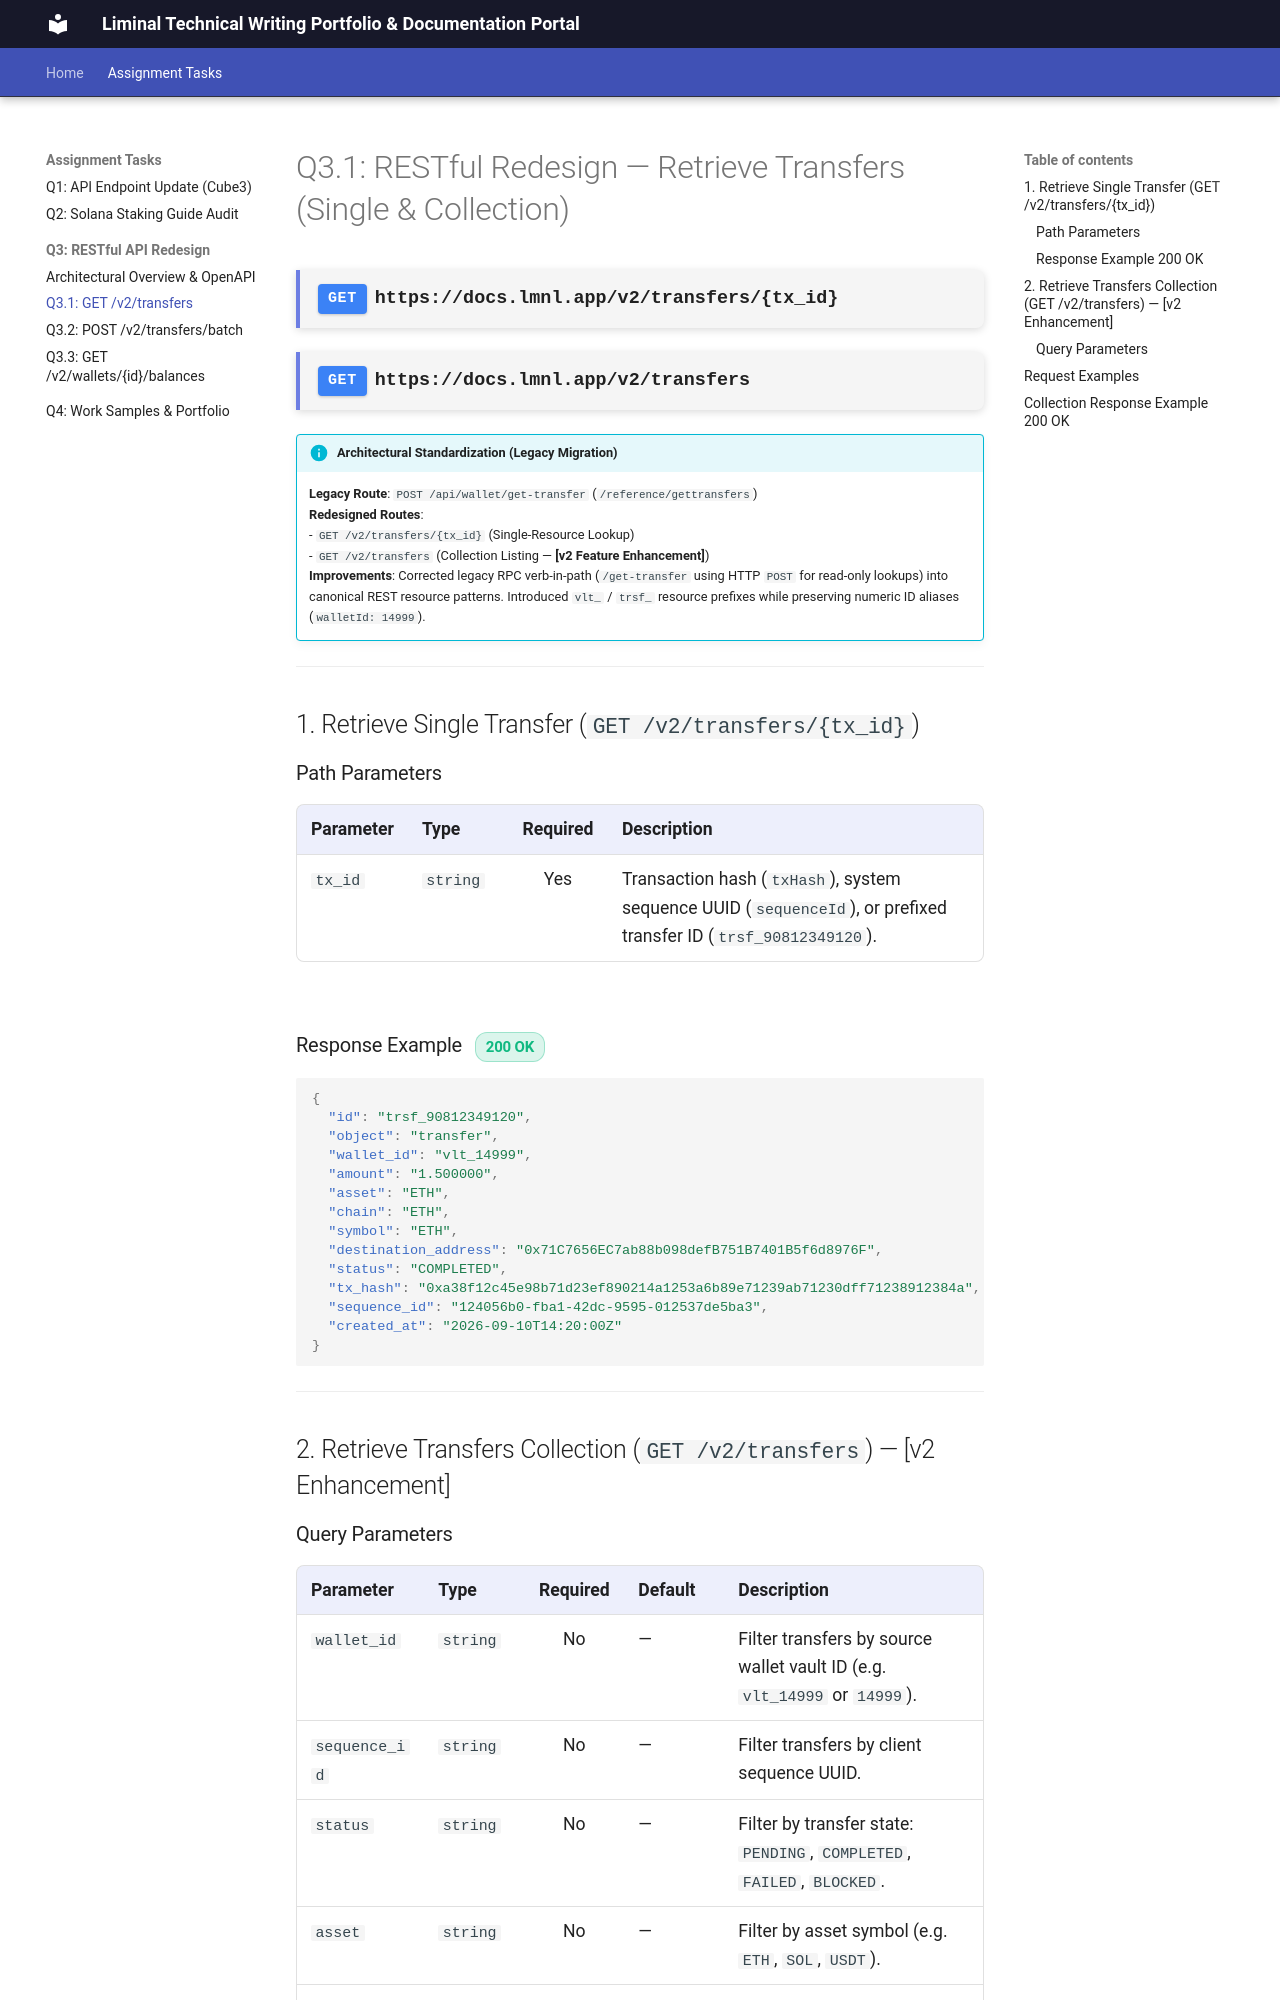

repository: Rajwar88/Assign · page: q3-1-get-transfers/index.html · generator: mkdocs

# Q3.1: RESTful Redesign — Retrieve Transfers (Single & Collection)

<div class="endpoint-box">
  <span class="api-badge api-get">GET</span>
  <span class="endpoint-url">https://docs.lmnl.app/v2/transfers/{tx_id}</span>
</div>
<div class="endpoint-box" style="margin-top: 8px;">
  <span class="api-badge api-get">GET</span>
  <span class="endpoint-url">https://docs.lmnl.app/v2/transfers</span>
</div>

!!! info "Architectural Standardization (Legacy Migration)"
    **Legacy Route**: `POST /api/wallet/get-transfer` (`/reference/gettransfers`)  
    **Redesigned Routes**:  
    - `GET /v2/transfers/{tx_id}` (Single-Resource Lookup)  
    - `GET /v2/transfers` (Collection Listing — **[v2 Feature Enhancement]**)  
    **Improvements**: Corrected legacy RPC verb-in-path (`/get-transfer` using HTTP `POST` for read-only lookups) into canonical REST resource patterns. Introduced `vlt_` / `trsf_` resource prefixes while preserving numeric ID aliases (`walletId: 14999`).

---

## 1. Retrieve Single Transfer (`GET /v2/transfers/{tx_id}`)

### Path Parameters

| Parameter | Type | Required | Description |
| :--- | :--- | :---: | :--- |
| `tx_id` | `string` | Yes | Transaction hash (`txHash`), system sequence UUID (`sequenceId`), or prefixed transfer ID (`trsf_90812349120`). |

### Response Example <span class="status-badge status-200">200 OK</span>

```json
{
  "id": "trsf_90812349120",
  "object": "transfer",
  "wallet_id": "vlt_14999",
  "amount": "1.500000",
  "asset": "ETH",
  "chain": "ETH",
  "symbol": "ETH",
  "destination_address": "0x71C7656EC7ab88b098defB751B7401B5f6d8976F",
  "status": "COMPLETED",
  "tx_hash": "0xa38f12c45e98b71d23ef890214a1253a6b89e71239ab71230dff71238912384a",
  "sequence_id": "124056b0-fba1-42dc-9595-012537de5ba3",
  "created_at": "2026-09-10T14:20:00Z"
}
```

---

## 2. Retrieve Transfers Collection (`GET /v2/transfers`) — [v2 Enhancement]

### Query Parameters

| Parameter | Type | Required | Default | Description |
| :--- | :--- | :---: | :--- | :--- |
| `wallet_id` | `string` | No | — | Filter transfers by source wallet vault ID (e.g. `vlt_14999` or `14999`). |
| `sequence_id` | `string` | No | — | Filter transfers by client sequence UUID. |
| `status` | `string` | No | — | Filter by transfer state: `PENDING`, `COMPLETED`, `FAILED`, `BLOCKED`. |
| `asset` | `string` | No | — | Filter by asset symbol (e.g. `ETH`, `SOL`, `USDT`). |
| `limit` | `integer` | No | `50` | Maximum items to return per page (Range: 1–250). |
| `starting_after` | `string` | No | — | Cursor object ID for fetching the next page of results. |

---
